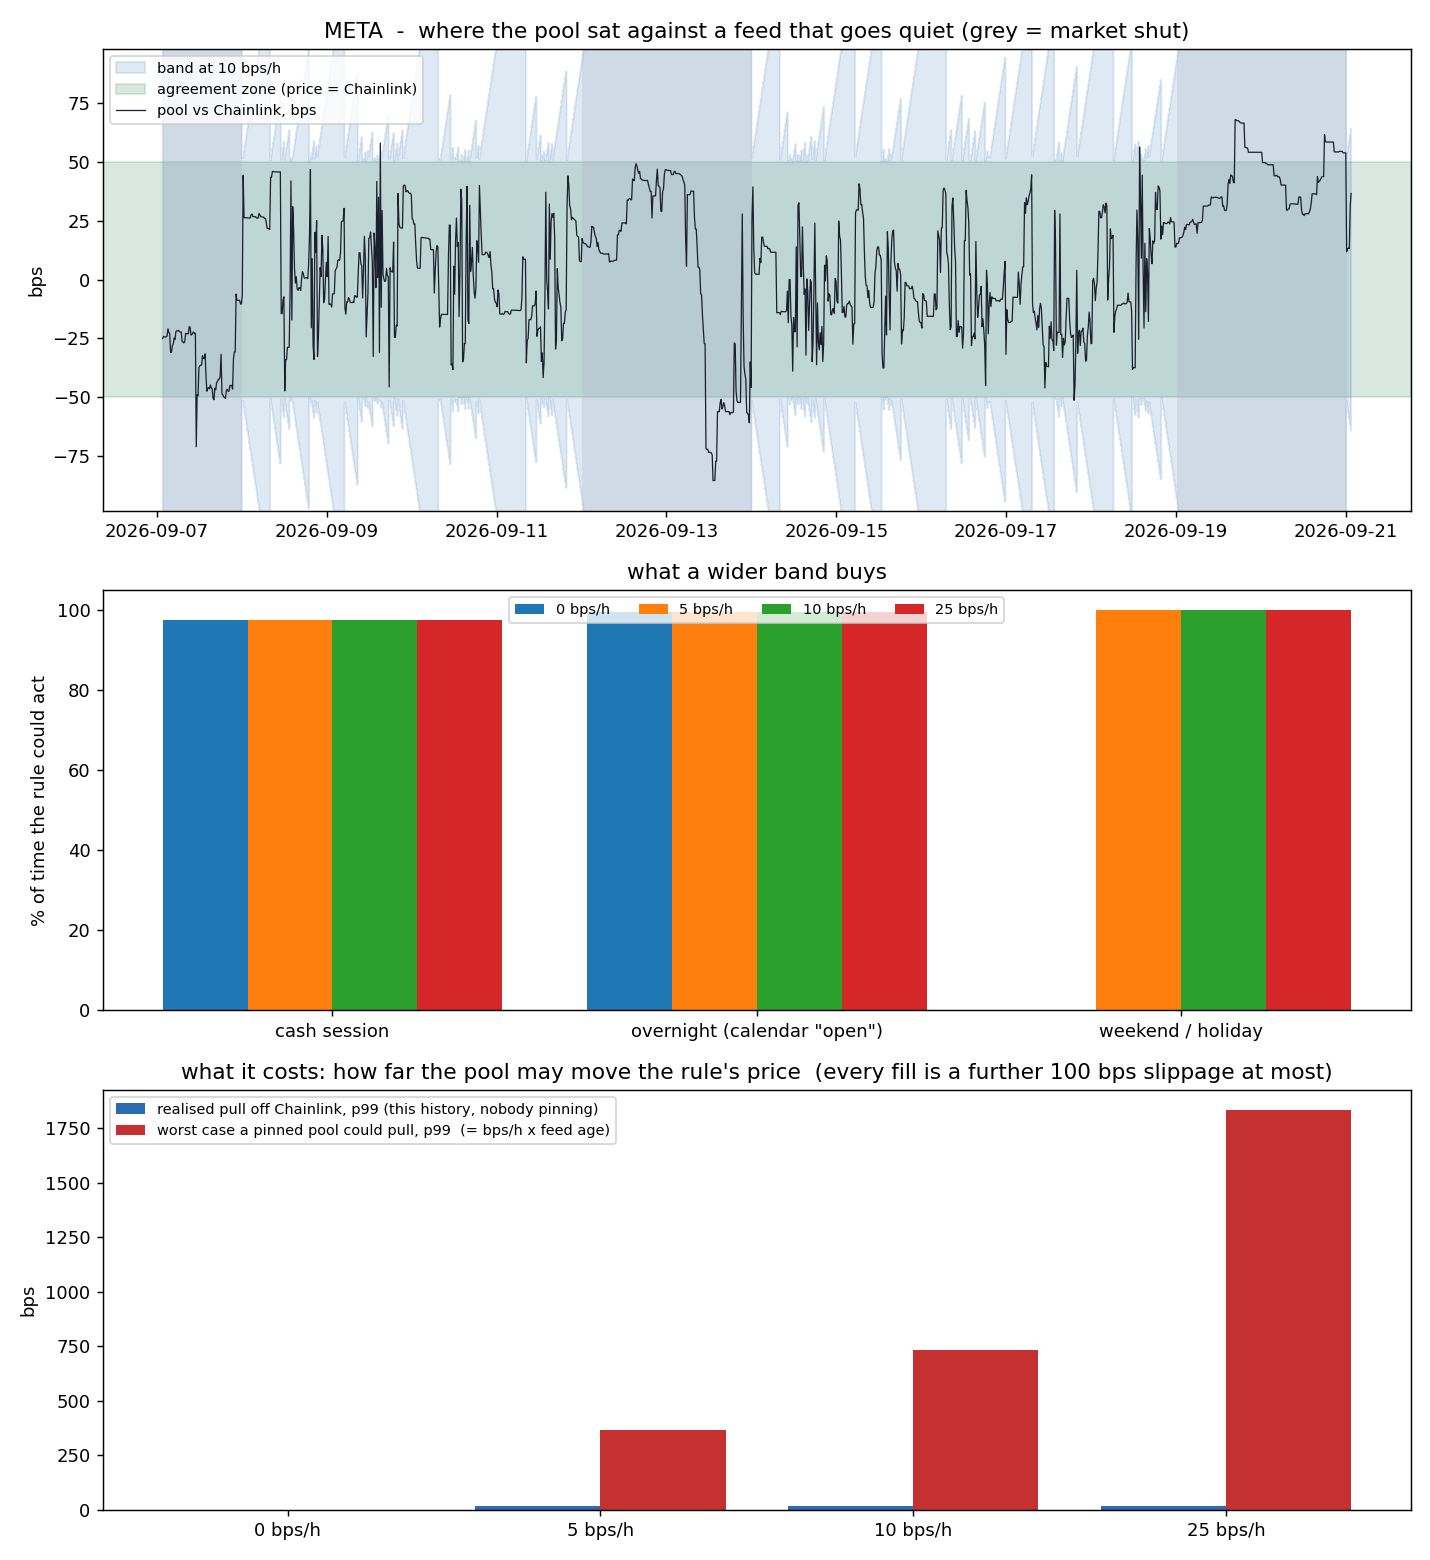

The file beside this chart, header and first rows:
bandBpsPerHour, open_cash_pct, open_overnight_pct, open_weekend_pct, open_all_pct, pull_p50_bps, pull_p99_bps, pull_max_bps, worstcase_pull_p50_bps, worstcase_pull_p99_bps, worstcase_fill_vs_feed_p99_bps
0, 97.4, 99.4, 0.0, 64.0, 0.0, 0.0, 0.0, 0.0, 0.0, 100.0
5, 97.4, 99.4, 100.0, 99.3, 0.0, 17.5, 35.4, 23.6, 367.4, 467.4
10, 97.4, 99.4, 100.0, 99.3, 0.0, 17.5, 35.4, 47.2, 734.7, 834.7
25, 97.4, 99.4, 100.0, 99.3, 0.0, 17.5, 35.4, 118.0, 1837, 1937
